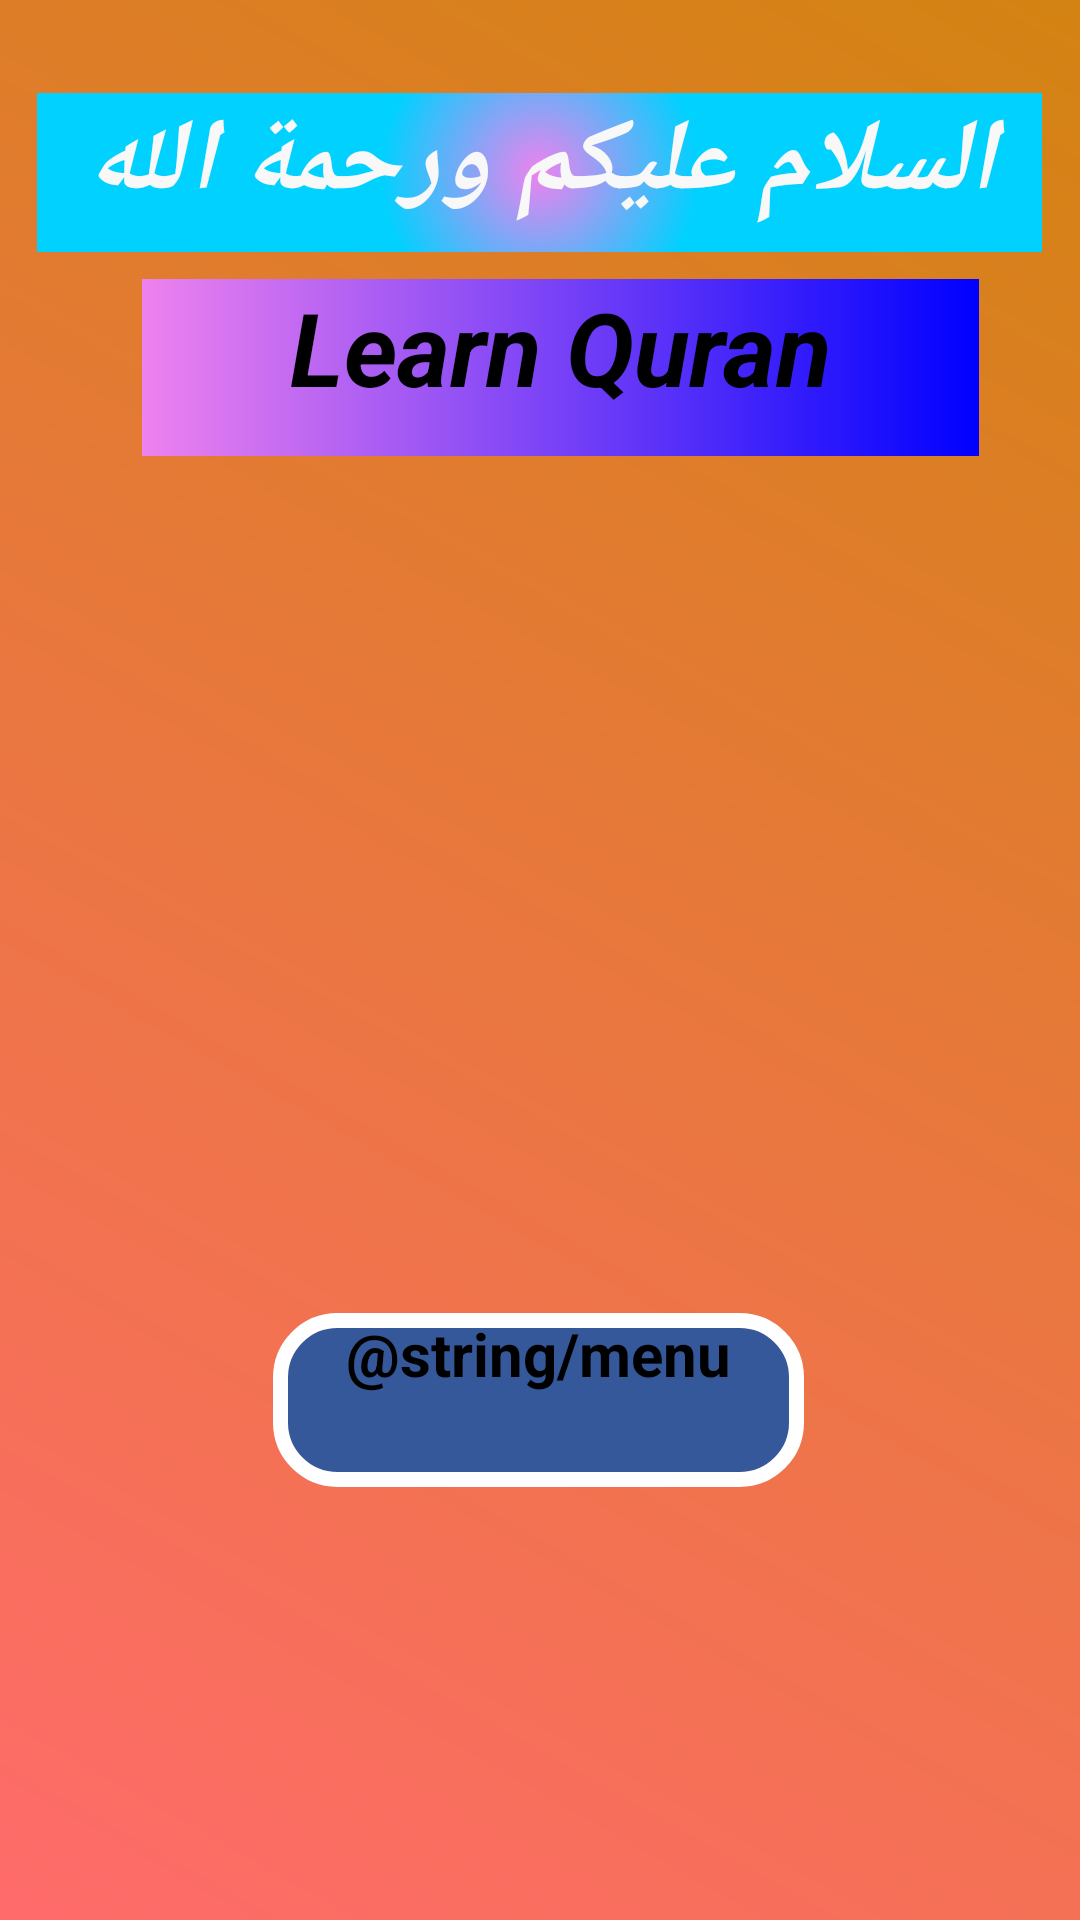

The Android layout XML behind this screen, and the referenced resources:
<!-- AndroidManifest.xml: application theme Theme.SelfStudy -->
<!-- res/layout/activity_main.xml -->
<?xml version="1.0" encoding="utf-8"?>
<androidx.constraintlayout.widget.ConstraintLayout xmlns:android="http://schemas.android.com/apk/res/android" xmlns:app="http://schemas.android.com/apk/res-auto" android:background="@drawable/newbg1" android:layout_width="match_parent" android:layout_height="match_parent">
    <TextView android:textSize="34sp" android:textStyle="italic|bold" android:textColor="#f8f8f8" android:id="@+id/textView" android:background="@drawable/gradient_background_3" android:layout_width="335dp" android:layout_height="53dp" android:text="السلام عليكم ورحمة الله وبركاته" android:textAlignment="center" app:layout_constraintBottom_toBottomOf="0" app:layout_constraintEnd_toEndOf="0" app:layout_constraintHorizontal_bias="0.496" app:layout_constraintStart_toStartOf="0" app:layout_constraintTop_toTopOf="0" app:layout_constraintVertical_bias="0.053"/>
    <TextView android:textSize="34sp" android:textStyle="italic|bold" android:id="@+id/textView3" android:background="@drawable/gradient_background_1" android:layout_width="279dp" android:layout_height="59dp" android:text="Learn Quran" android:textAlignment="center" app:layout_constraintBottom_toBottomOf="0" app:layout_constraintEnd_toEndOf="0" app:layout_constraintHorizontal_bias="0.584" app:layout_constraintStart_toStartOf="0" app:layout_constraintTop_toTopOf="0" app:layout_constraintVertical_bias="0.16"/>
    <Button android:textSize="20sp" android:textStyle="bold" android:id="@+id/btn" android:background="@drawable/maqamabtn" android:layout_width="177dp" android:layout_height="58dp" android:text="@string/menu" android:textAlignment="center" android:elevation="30dp" app:layout_constraintBottom_toBottomOf="0" app:layout_constraintEnd_toEndOf="0" app:layout_constraintHorizontal_bias="0.498" app:layout_constraintStart_toStartOf="0" app:layout_constraintTop_toTopOf="0" app:layout_constraintVertical_bias="0.752"/>
    <ImageView android:id="@+id/imageView5" android:layout_width="385dp" android:layout_height="452dp" app:layout_constraintBottom_toBottomOf="0" app:layout_constraintEnd_toEndOf="0" app:layout_constraintStart_toStartOf="0" app:layout_constraintTop_toTopOf="0" app:srcCompat="@drawable/quran3"/>
</androidx.constraintlayout.widget.ConstraintLayout>
<!-- resources referenced by this layout -->
<resources>
  <!-- drawable gradient_background_1 (drawable-v24) -->
  <?xml version="1.0" encoding="utf-8"?>
  <shape xmlns:android="http://schemas.android.com/apk/res/android" android:shape="rectangle">
      <gradient android:startColor="#ee82ee" android:endColor="#0000ff" android:angle="0" android:type="linear"/>
  </shape>
  <!-- drawable gradient_background_3 (drawable-v24) -->
  <?xml version="1.0" encoding="utf-8"?>
  <shape xmlns:android="http://schemas.android.com/apk/res/android" android:shape="rectangle">
      <gradient android:startColor="#ee82ee" android:endColor="#00d1ff" android:angle="0" android:type="radial" android:centerX="50%" android:centerY="50%" android:gradientRadius="100%"/>
  </shape>
  <!-- drawable maqamabtn (drawable-v24) -->
  <?xml version="1.0" encoding="utf-8"?>
  <selector xmlns:android="http://schemas.android.com/apk/res/android">
      <item android:state_pressed="true" android:drawable="@drawable/cornerbtn"/>
      <item android:state_enabled="false" android:drawable="@drawable/circlebtn"/>
  </selector>
  <!-- drawable newbg1 (drawable-v24) -->
  <?xml version="1.0" encoding="utf-8"?>
  <shape xmlns:android="http://schemas.android.com/apk/res/android" android:shape="rectangle">
      <gradient android:startColor="#ff6b6b" android:endColor="#d38312" android:angle="45" android:type="linear"/>
      <corners android:radius="0dp"/>
  </shape>
  <!-- drawable quran3: png bitmap (drawable-v24, 182798 bytes) -->
  <!-- drawable cornerbtn (drawable-v24) -->
  <?xml version="1.0" encoding="utf-8"?>
  <shape xmlns:android="http://schemas.android.com/apk/res/android" android:shape="rectangle">
      <gradient android:startColor="#ee82ee" android:endColor="#0000ff" android:angle="0" android:type="radial" android:centerX="50%" android:centerY="50%" android:gradientRadius="100%"/>
      <corners android:radius="10dp"/>
  </shape>
  <!-- drawable circlebtn (drawable-v24) -->
  <?xml version="1.0" encoding="utf-8"?>
  <shape xmlns:android="http://schemas.android.com/apk/res/android" android:shape="rectangle">
      <solid android:color="#35589a"/>
      <stroke android:width="5dp" android:color="@color/white"/>
      <corners android:radius="19dp"/>
  </shape>
  <!-- not gathered from this repository: default colours our renderer supplied (Android Studio template values) -->
  <color name="white">#FFFFFFFF</color>
</resources>
